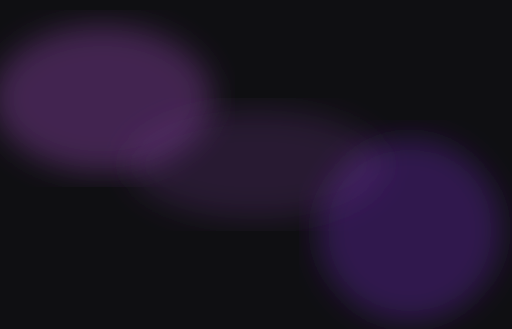
t = 0.00 s
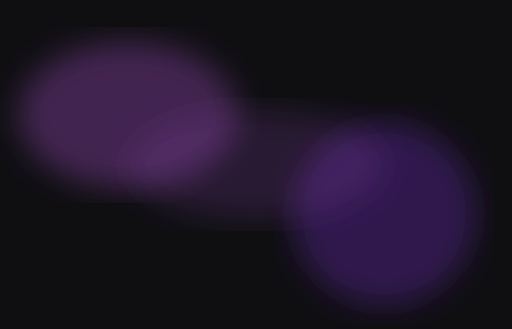
t = 1.50 s
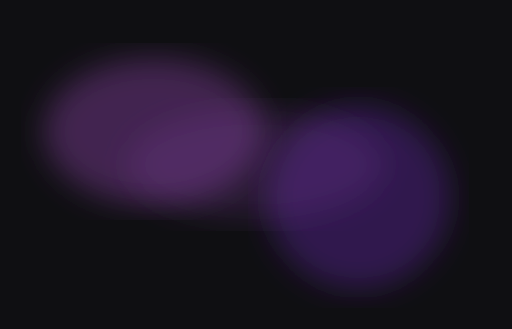
t = 3.00 s
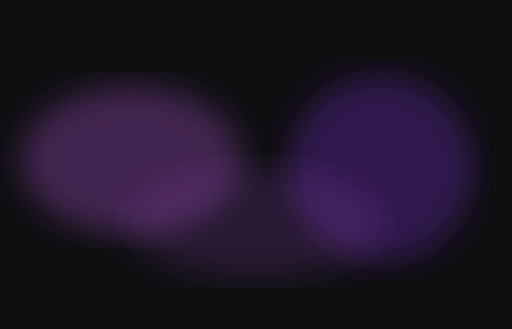
t = 5.25 s
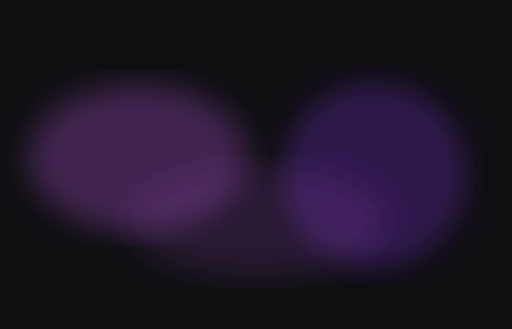
t = 6.75 s
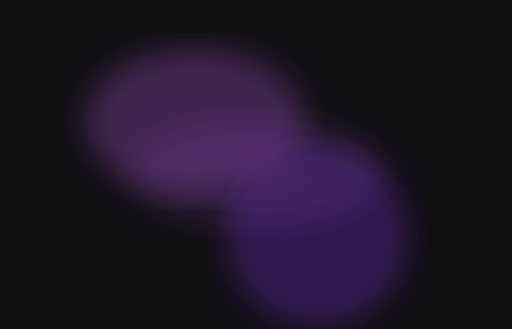
t = 8.25 s

The animated SVG that drew these frames (rendered in a browser with its animation timeline set to each time). Animation: 3 CSS @keyframes rules; frames cover the first 8.25 s, repeats indefinitely.

<?xml version="1.0" encoding="UTF-8"?>
<svg viewBox="0 0 1400 900" width="100%" height="100%" preserveAspectRatio="xMidYMid slice" xmlns="http://www.w3.org/2000/svg">
  <defs>
    <filter id="blur">
      <feGaussianBlur in="SourceGraphic" stdDeviation="40" />
    </filter>
    <style>
      @keyframes move1 {
        0%, 100% { cx: 280px; cy: 270px; }
        25% { cx: 420px; cy: 360px; }
        50% { cx: 350px; cy: 450px; }
        75% { cx: 560px; cy: 315px; }
      }
      @keyframes move2 {
        0%, 100% { cx: 1120px; cy: 630px; }
        25% { cx: 980px; cy: 540px; }
        50% { cx: 1050px; cy: 450px; }
        75% { cx: 840px; cy: 675px; }
      }
      @keyframes move3 {
        0%, 100% { cx: 700px; cy: 450px; }
        25% { cx: 700px; cy: 450px; }
        50% { cx: 700px; cy: 630px; }
        75% { cx: 700px; cy: 450px; }
      }
      .blob1 { animation: move1 12s ease-in-out infinite; }
      .blob2 { animation: move2 12s ease-in-out infinite; }
      .blob3 { animation: move3 12s ease-in-out infinite; }
    </style>
  </defs>
  
  <!-- Dark background -->
  <rect width="1400" height="900" fill="#0f0f12"/>
  
  <!-- Animated blobs for dark mode -->
  <g class="dark-blobs">
    <ellipse class="blob1" cy="270" rx="300" ry="200" fill="rgba(142, 68, 173, 0.4)" filter="url(#blur)" />
    <ellipse class="blob2" cy="630" rx="250" ry="250" fill="rgba(111, 45, 189, 0.35)" filter="url(#blur)" />
    <ellipse class="blob3" cy="450" rx="350" ry="150" fill="rgba(142, 68, 173, 0.2)" filter="url(#blur)" />
  </g>
  
  <!-- Animated blobs for light mode (hidden by default) -->
  <g class="light-blobs" style="display: none;">
    <ellipse class="blob1" cy="270" rx="300" ry="200" fill="rgba(111, 45, 189, 0.25)" filter="url(#blur)" />
    <ellipse class="blob2" cy="630" rx="250" ry="250" fill="rgba(142, 68, 173, 0.2)" filter="url(#blur)" />
    <ellipse class="blob3" cy="450" rx="350" ry="150" fill="rgba(111, 45, 189, 0.12)" filter="url(#blur)" />
  </g>
</svg>
